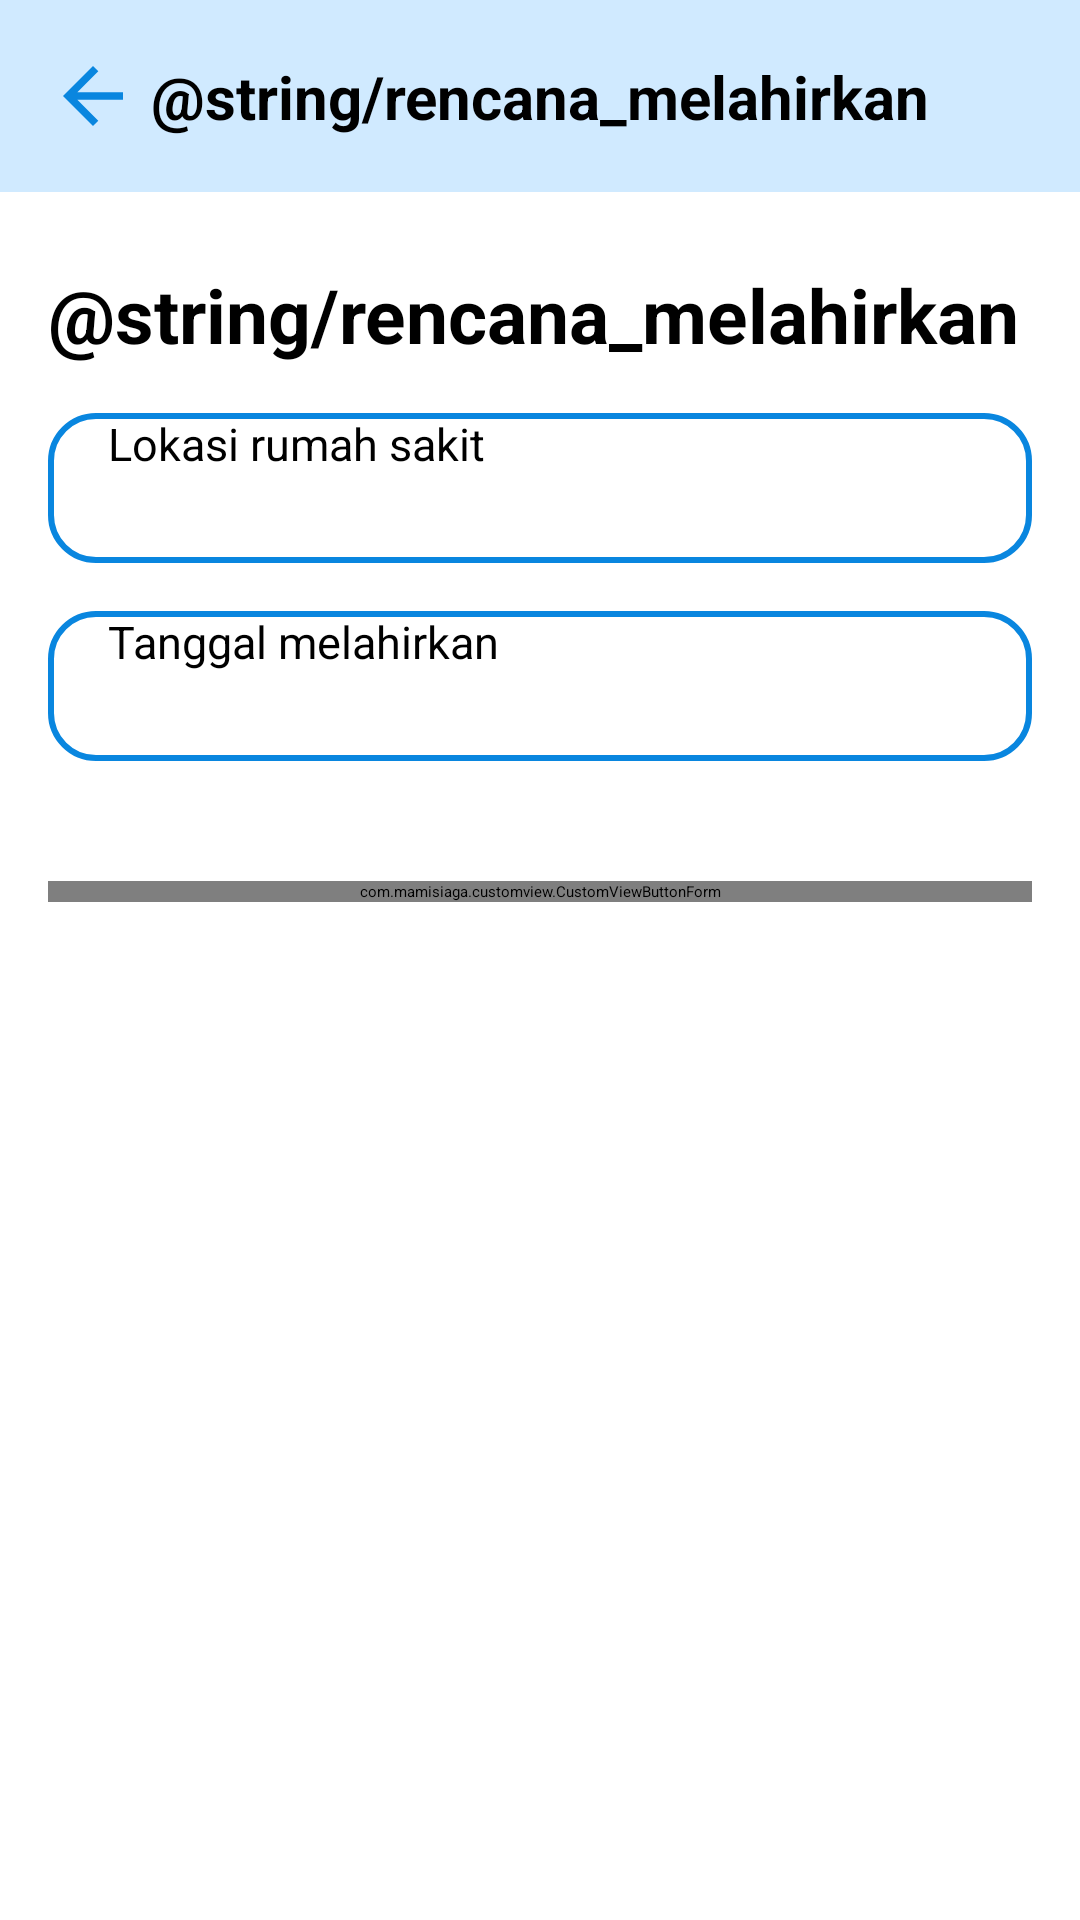

Here is an Android app screen rendered from its layout file. Give the layout XML and the strings, colors and styles it references.
<!-- AndroidManifest.xml: application theme Theme.AppSplashScreen -->
<!-- res/layout/activity_rencana_melahirkan.xml -->
<?xml version="1.0" encoding="utf-8"?>
<androidx.constraintlayout.widget.ConstraintLayout xmlns:android="http://schemas.android.com/apk/res/android"
    xmlns:app="http://schemas.android.com/apk/res-auto"
    xmlns:tools="http://schemas.android.com/tools"
    android:layout_width="match_parent"
    android:layout_height="match_parent"
    tools:context=".ui.RencanaMelahirkanActivity">

    <androidx.constraintlayout.widget.ConstraintLayout
        android:id="@+id/appBar"
        style="@style/AppBar"
        app:layout_constraintEnd_toEndOf="parent"
        app:layout_constraintStart_toStartOf="parent"
        app:layout_constraintTop_toTopOf="parent">

        <ImageButton
            android:id="@+id/imagebutton_keluar"
            android:layout_width="30dp"
            android:layout_height="30dp"
            android:layout_marginStart="16dp"
            android:background="@color/blue_50"
            android:src="@drawable/ic_baseline_arrow_back_24"
            app:layout_constraintBottom_toBottomOf="@id/appBar"
            app:layout_constraintStart_toStartOf="@id/appBar"
            app:layout_constraintTop_toTopOf="@id/appBar" />

        <TextView
            style="@style/SmallHeader"
            android:layout_width="wrap_content"
            android:layout_height="wrap_content"
            android:text="@string/rencana_melahirkan"
            app:layout_constraintBottom_toBottomOf="@id/appBar"
            app:layout_constraintEnd_toEndOf="@id/appBar"
            app:layout_constraintStart_toStartOf="@id/appBar"
            app:layout_constraintTop_toTopOf="@id/appBar" />
    </androidx.constraintlayout.widget.ConstraintLayout>

    <TextView
        android:id="@+id/textView_kehamilan_ke"
        style="@style/BigHeader"
        android:layout_width="wrap_content"
        android:layout_height="wrap_content"
        android:layout_marginStart="16dp"
        android:layout_marginTop="24dp"
        android:text="@string/rencana_melahirkan"
        app:layout_constraintStart_toStartOf="parent"
        app:layout_constraintTop_toBottomOf="@id/appBar" />

    <androidx.appcompat.widget.AppCompatEditText
        android:id="@+id/edittext_lokasi_rumah_sakit"
        style="@style/EditTextStyle"
        android:layout_marginTop="16dp"
        android:hint="@string/lokasi_rumah_sakit"
        android:inputType="text"
        android:maxLines="1"
        app:layout_constraintEnd_toEndOf="parent"
        app:layout_constraintStart_toStartOf="parent"
        app:layout_constraintTop_toBottomOf="@id/textView_kehamilan_ke" />

    <androidx.appcompat.widget.AppCompatEditText
        android:id="@+id/edittext_tgl_melahirkan"
        style="@style/EditTextStyle"
        android:layout_marginTop="16dp"
        android:hint="@string/tanggal_melahirkan"
        android:inputType="date"
        android:focusable="false"
        android:focusableInTouchMode="false"
        android:maxLines="1"
        app:layout_constraintEnd_toEndOf="parent"
        app:layout_constraintStart_toStartOf="parent"
        app:layout_constraintTop_toBottomOf="@id/edittext_lokasi_rumah_sakit" />

    <com.mamisiaga.customview.CustomViewButtonForm
        android:id="@+id/button_simpan"
        style="@style/ButtonBlueStyle"
        android:layout_marginTop="40dp"
        android:text="@string/simpan"
        app:layout_constraintEnd_toEndOf="parent"
        app:layout_constraintStart_toStartOf="parent"
        app:layout_constraintTop_toBottomOf="@id/edittext_tgl_melahirkan" />

</androidx.constraintlayout.widget.ConstraintLayout>
<!-- resources referenced by this layout -->
<resources>
  <color name="blue_50">#D0EAFF</color>
  <!-- drawable ic_baseline_arrow_back_24 (drawable) -->
  <vector android:autoMirrored="true" android:height="30dp"
      android:tint="#0986DF" android:viewportHeight="24"
      android:viewportWidth="24" android:width="30dp" xmlns:android="http://schemas.android.com/apk/res/android">
      <path android:fillColor="@android:color/white" android:pathData="M20,11H7.83l5.59,-5.59L12,4l-8,8 8,8 1.41,-1.41L7.83,13H20v-2z"/>
  </vector>
  <string name="lokasi_rumah_sakit">Lokasi rumah sakit</string>
  <string name="simpan">Simpan</string>
  <string name="tanggal_melahirkan">Tanggal melahirkan</string>
  <style name="AppBar">
          <item name="android:layout_width">match_parent</item>
          <item name="android:layout_height">64dp</item>
          <item name="android:background">@color/blue_50</item>
      </style>
  <style name="BigHeader">
          <item name="android:textSize">25sp</item>
          <item name="android:textStyle">bold</item>
          <item name="android:textColor">@color/black</item>
      </style>
  <style name="EditTextStyle">
          <item name="android:layout_width">match_parent</item>
          <item name="android:layout_height">50dp</item>
          <item name="android:background">@drawable/edittext_border</item>
          <item name="android:textColor">@color/black</item>
          <item name="android:textSize">15sp</item>
          <item name="android:paddingLeft">20dp</item>
          <item name="android:paddingRight">20dp</item>
          <item name="android:layout_marginStart">16dp</item>
          <item name="android:layout_marginEnd">16dp</item>
      </style>
  <style name="SmallHeader">
          <item name="android:textSize">20sp</item>
          <item name="android:textStyle">bold</item>
          <item name="android:textColor">@color/black</item>
      </style>
  <style name="Theme.AppSplashScreen" parent="Theme.SplashScreen">
          <item name="windowSplashScreenBackground">@color/white</item>
          <item name="windowSplashScreenAnimatedIcon">@mipmap/ic_launcher_foreground</item>
          <item name="postSplashScreenTheme">@style/Theme.MamiSiaga</item>
          <item name="windowSplashScreenAnimationDuration">350</item>
  
          <item name="android:statusBarColor">?attr/colorPrimaryVariant</item>
      </style>
  <color name="black">#FF000000</color>
  <!-- drawable button_blue (drawable) -->
  <?xml version="1.0" encoding="utf-8"?>
  <shape xmlns:tools="http://schemas.android.com/tools"
      xmlns:android="http://schemas.android.com/apk/res/android"
      tools:keep="@drawable/button_blue">
      <solid
          android:color="@color/blue_200" />
  
      <corners
          android:radius="15dp" />
  </shape>
  <color name="white">#FFFFFFFF</color>
  <!-- drawable edittext_border (drawable) -->
  <?xml version="1.0" encoding="utf-8"?>
  <shape xmlns:tools="http://schemas.android.com/tools"
      xmlns:android="http://schemas.android.com/apk/res/android"
      tools:keep="@drawable/edittext_border">
      <corners
          android:radius="15dp" />
  
      <stroke
          android:color="@color/blue_200"
          android:width="2dp"
          />
  </shape>
  <style name="Theme.MamiSiaga" parent="Theme.MaterialComponents.DayNight.NoActionBar">
          
          <item name="colorPrimary">@color/blue_200</item>
          <item name="colorPrimaryVariant">@color/blue_200</item>
          <item name="colorOnPrimary">@color/white</item>
          
          <item name="colorSecondary">@color/blue_150</item>
          <item name="colorSecondaryVariant">@color/blue_150</item>
          <item name="colorOnSecondary">@color/white</item>
          
          <item name="android:statusBarColor">@color/blue_200</item>
          
      </style>
  <color name="blue_200">#0986DF</color>
  <color name="blue_150">#01A4C1</color>
</resources>
